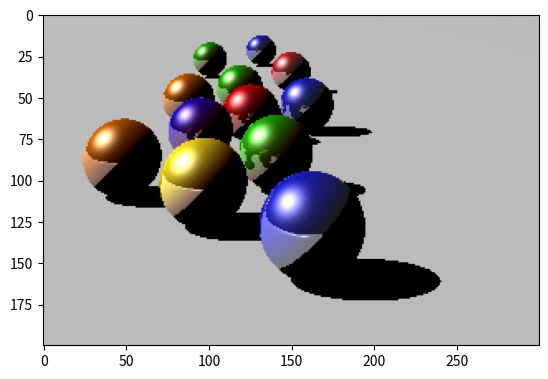

Reproduce this figure in Python.
import numpy as np
import matplotlib.pyplot as plt

def normalizar(vector):
    return vector / np.linalg.norm(vector)

def reflejado(vector, eje):
    return vector - 2 * np.dot(vector, eje) * eje

def interseccion_esfera(centro, radio, origen_rayo, direccion_rayo):
    b = 2 * np.dot(direccion_rayo, origen_rayo - centro)
    c = np.linalg.norm(origen_rayo - centro) ** 2 - radio ** 2
    delta = b ** 2 - 4 * c
    if delta > 0:
        t1 = (-b + np.sqrt(delta)) / 2
        t2 = (-b - np.sqrt(delta)) / 2
        if t1 > 0 and t2 > 0:
            return min(t1, t2)
    return None

def objeto_intersectado_mas_cercano(objetos, origen_rayo, direccion_rayo):
    distancias = [interseccion_esfera(obj['centro'], obj['radio'], origen_rayo, direccion_rayo) for obj in objetos]
    objeto_mas_cercano = None
    distancia_minima = np.inf
    for indice, distancia in enumerate(distancias):
        if distancia and distancia < distancia_minima:
            distancia_minima = distancia
            objeto_mas_cercano = objetos[indice]
    return objeto_mas_cercano, distancia_minima

ancho = 300
altura = 200

profundidad_maxima = 3

camara = np.array([0, 0.8, 3])
ratio = float(ancho) / altura
pantalla = (-1, 1 / ratio, 1, -1 / ratio) # izquiera, arriba, derecha, abajo

luz = { 'posicion': np.array([-1000, 1000, 0]), 'ambiente': np.array([1, 1, 1]), 'difuso':np.array([1, 1, 1]), 'especular': np.array([1, 1, 1]) }

# parámetros
piso = -2
atras = -3
radio1 = 0.5
center = piso + radio1
lejos = 3

objetos = [
    # Objeto 1
    { 'centro': np.array([0.2, center, -1 + atras]), 'radio': radio1, 'ambiente': np.array([0.1, 0.1, 0.1]),
      'difuso': np.array([0, 0, 0.7]), 'especular': np.array([1, 1, 1]), 'brillo': 100,
      'reflexion': 0.5 },
    # Objeto 2
    { 'centro': np.array([-0.2, center, -1 - lejos + atras]), 'radio': radio1, 'ambiente': np.array([0.1, 0, 0]),
      'difuso': np.array([0, 0.7, 0]), 'especular': np.array([1, 1, 1]), 'brillo': 100,
      'reflexion': 0.5 },
      # Objeto 3
    { 'centro': np.array([-0.7, center, -1 - 2*lejos + atras]), 'radio': radio1, 'ambiente': np.array([0.1, 0, 0]),
      'difuso': np.array([0.7, 0, 0]), 'especular': np.array([1, 1, 1]), 'brillo': 100,
      'reflexion': 0.5 },
      # Objeto 4
    { 'centro': np.array([-1.1, center, -1 - 3*lejos + atras]), 'radio': radio1, 'ambiente': np.array([0.1, 0, 0]),
      'difuso': np.array([0, 0.7, 0]), 'especular': np.array([1, 1, 1]), 'brillo': 100,
      'reflexion': 0.5 },
      # Objeto 5
    { 'centro': np.array([-1, center, -1 - lejos/2 + atras]), 'radio': radio1, 'ambiente': np.array([0.1, 0, 0]),
      'difuso': np.array([0.9, 0.9, 0.1]), 'especular': np.array([1, 1, 1]), 'brillo': 100,
      'reflexion': 0.5 },
      # Objeto 6
    { 'centro': np.array([-1.4, center, -1 - 3*lejos/2 + atras]), 'radio': radio1, 'ambiente': np.array([0.1, 0, 0]),
      'difuso': np.array([0, 0, 0.7]), 'especular': np.array([1, 1, 1]), 'brillo': 100,
      'reflexion': 0.5 },
      # Objeto 7
    { 'centro': np.array([-2, center, -1 - 5*lejos/2 + atras]), 'radio': radio1, 'ambiente': np.array([0.1, 0, 0]),
      'difuso': np.array([0.7, 0.4, 0]), 'especular': np.array([1, 1, 1]), 'brillo': 100,
      'reflexion': 0.5 },
      # objeto 8
    { 'centro': np.array([-2.2, center, -1 - 0.9*lejos + atras]), 'radio': radio1, 'ambiente': np.array([0.1, 0, 0]),
      'difuso': np.array([0.7, 0.4, 0]), 'especular': np.array([1, 1, 1]), 'brillo': 100,
      'reflexion': 0.5 },
      # objeto 9
    { 'centro': np.array([0.3, center, -1 - 2.3*lejos + atras]), 'radio': radio1, 'ambiente': np.array([0.1, 0.1, 0.1]),
      'difuso': np.array([0, 0, 0.7]), 'especular': np.array([1, 1, 1]), 'brillo': 100,
      'reflexion': 0.5 },
      # objeto 10
    { 'centro': np.array([0, center, -1 - 4*lejos + atras]), 'radio': radio1, 'ambiente': np.array([0.1, 0.1, 0.1]),
      'difuso': np.array([0.7, 0, 0]), 'especular': np.array([1, 1, 1]), 'brillo': 100,
      'reflexion': 0.5 },
      # objeto 11
    { 'centro': np.array([-1, center, -1 - 6*lejos + atras]), 'radio': radio1, 'ambiente': np.array([0.1, 0.1, 0.1]),
      'difuso': np.array([0, 0, 0.7]), 'especular': np.array([1, 1, 1]), 'brillo': 100,
      'reflexion': 0.5 },
      # objeto 12
    { 'centro': np.array([-2.4, center, -1 - 5*lejos + atras]), 'radio': radio1, 'ambiente': np.array([0.1, 0, 0]),
      'difuso': np.array([0, 0.7, 0]), 'especular': np.array([1, 1, 1]), 'brillo': 100,
      'reflexion': 0.5 },
      # objeto 13
    { 'centro': np.array([0, -10000, 0]), 'radio': 10000 + piso, 'ambiente': np.array([0.1, 0.1, 0.1]),
      'difuso': np.array([0.9, 0.9, 0.9]), 'especular': np.array([1, 1, 1]), 'brillo': 100,
      'reflexion': 0 }
]

imagen = np.zeros((altura, ancho, 3))
for i, y in enumerate(np.linspace(pantalla[1], pantalla[3], altura)):
    for j, x in enumerate(np.linspace(pantalla[0], pantalla[2], ancho)):
        # pantalla esta en el origen
        pixel = np.array([x, y, 0])
        origen = camara
        direccion = normalizar(pixel - origen)

        color = np.zeros((3))
        reflexion = 1
        
        for k in range(profundidad_maxima):
            # verifica por intersecciones
            objeto_mas_cercano, distancia_minima = objeto_intersectado_mas_cercano(objetos, origen, direccion)
            if objeto_mas_cercano is None:
                break
            interseccion = origen + distancia_minima * direccion
            normal_a_superficie = normalizar(interseccion - objeto_mas_cercano['centro'])
            punto_desplazado = interseccion + 1e-5 * normal_a_superficie
            interseccion_con_luz = normalizar(luz['posicion'] - punto_desplazado)

            _, distancia_minima = objeto_intersectado_mas_cercano(objetos, punto_desplazado, interseccion_con_luz)
            interseccion_con_luz_distancia = np.linalg.norm(luz['posicion'] - interseccion)
            esta_sombreado = distancia_minima < interseccion_con_luz_distancia

            if esta_sombreado:
                break
            
            iluminacion = np.zeros((3))
            
            # ambiente
            iluminacion += objeto_mas_cercano['ambiente'] * luz['ambiente']
            
            # difuso
            iluminacion += objeto_mas_cercano['difuso'] * luz['difuso'] * np.dot(interseccion_con_luz, normal_a_superficie)
            
            # especular
            interseccion_a_camara = normalizar(camara - interseccion)
            H = normalizar(interseccion_con_luz + interseccion_a_camara)
            iluminacion += objeto_mas_cercano['especular'] * luz['especular'] * np.dot(normal_a_superficie, H) ** (objeto_mas_cercano['brillo'] / 4)

            # reflexion
            color += reflexion * iluminacion
            reflexion *= objeto_mas_cercano['reflexion']
            
            origen = punto_desplazado
            direccion = reflejado(direccion, normal_a_superficie)
            
        imagen[i, j] = np.clip(color, 0, 1)
    print("%d/%d" % (i + 1, altura))
    
plt.imsave('iluminacion1.png', imagen)
imgplot = plt.imshow(imagen)
plt.show()
